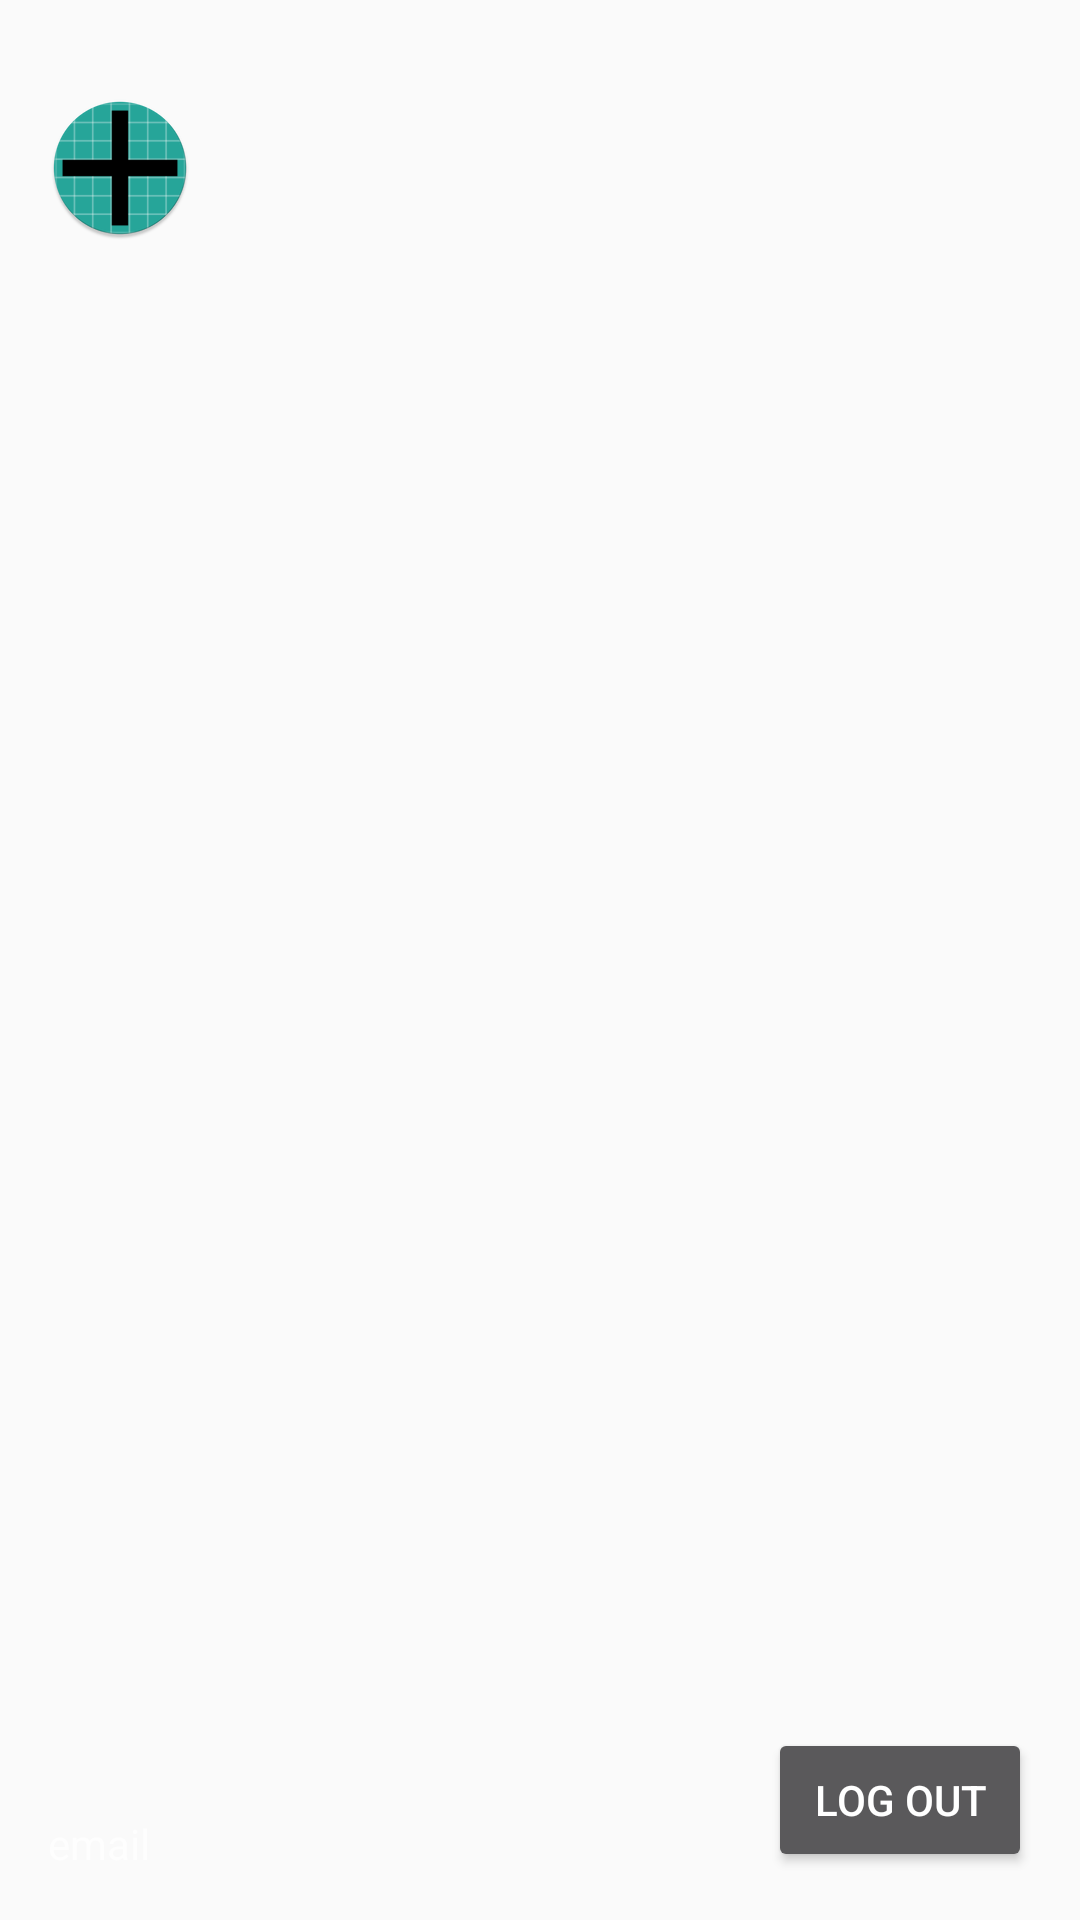

Reconstruct the res/layout file that produces this screen, plus the resources it refers to.
<!-- AndroidManifest.xml: application theme AppTheme -->
<!-- res/layout/a_nav_header_main.xml -->
<?xml version="1.0" encoding="utf-8"?>
<LinearLayout xmlns:android="http://schemas.android.com/apk/res/android"
    xmlns:app="http://schemas.android.com/apk/res-auto"
    android:layout_width="match_parent"
    android:layout_height="@dimen/nav_header_height"
    android:background="@drawable/side_nav_bar"
    android:gravity="bottom"
    android:orientation="vertical"
    android:paddingBottom="@dimen/activity_vertical_margin"
    android:paddingLeft="@dimen/activity_horizontal_margin"
    android:paddingRight="@dimen/activity_horizontal_margin"
    android:paddingTop="@dimen/activity_vertical_margin"
    android:theme="@style/ThemeOverlay.AppCompat.Dark">

    <RelativeLayout
        android:layout_width="wrap_content"
        android:layout_height="wrap_content">

        <ImageView
            android:id="@+id/imageView"
            android:layout_width="wrap_content"
            android:layout_height="wrap_content"
            android:contentDescription="description"
            android:paddingTop="@dimen/nav_header_vertical_spacing"
            app:srcCompat="@mipmap/ic_launcher_round" />


        <TextView
            android:id="@+id/nav_hd_email"
            android:layout_width="wrap_content"
            android:layout_height="wrap_content"
            android:layout_below="@+id/imageView"
            android:layout_alignBaseline="@id/btn_nav_header"
            android:layout_alignParentBottom="true"
            android:text="email"

            />


        <Button
            android:id="@+id/btn_nav_header"
            android:layout_width="wrap_content"
            android:layout_height="wrap_content"
            android:layout_alignParentRight="true"
            android:layout_alignParentBottom="true"
            android:text="log out"/>



    </RelativeLayout>

</LinearLayout>
<!-- resources referenced by this layout -->
<resources>
  <dimen name="activity_horizontal_margin">16dp</dimen>
  <dimen name="activity_vertical_margin">16dp</dimen>
  <dimen name="nav_header_height">160dp</dimen>
  <dimen name="nav_header_vertical_spacing">16dp</dimen>
  <!-- mipmap ic_launcher_round: png bitmap (mipmap-hdpi, 3377 bytes) -->
  <style name="AppTheme" parent="Theme.AppCompat.Light.NoActionBar">
          
          <item name="colorPrimary">@color/accentColor</item>
          <item name="colorPrimaryDark">@color/primaryColor</item>
          <item name="colorAccent">@color/accentColor</item>
      </style>
  <color name="accentColor">#FF4500</color>
  <color name="primaryColor">#1C1E23</color>
</resources>
